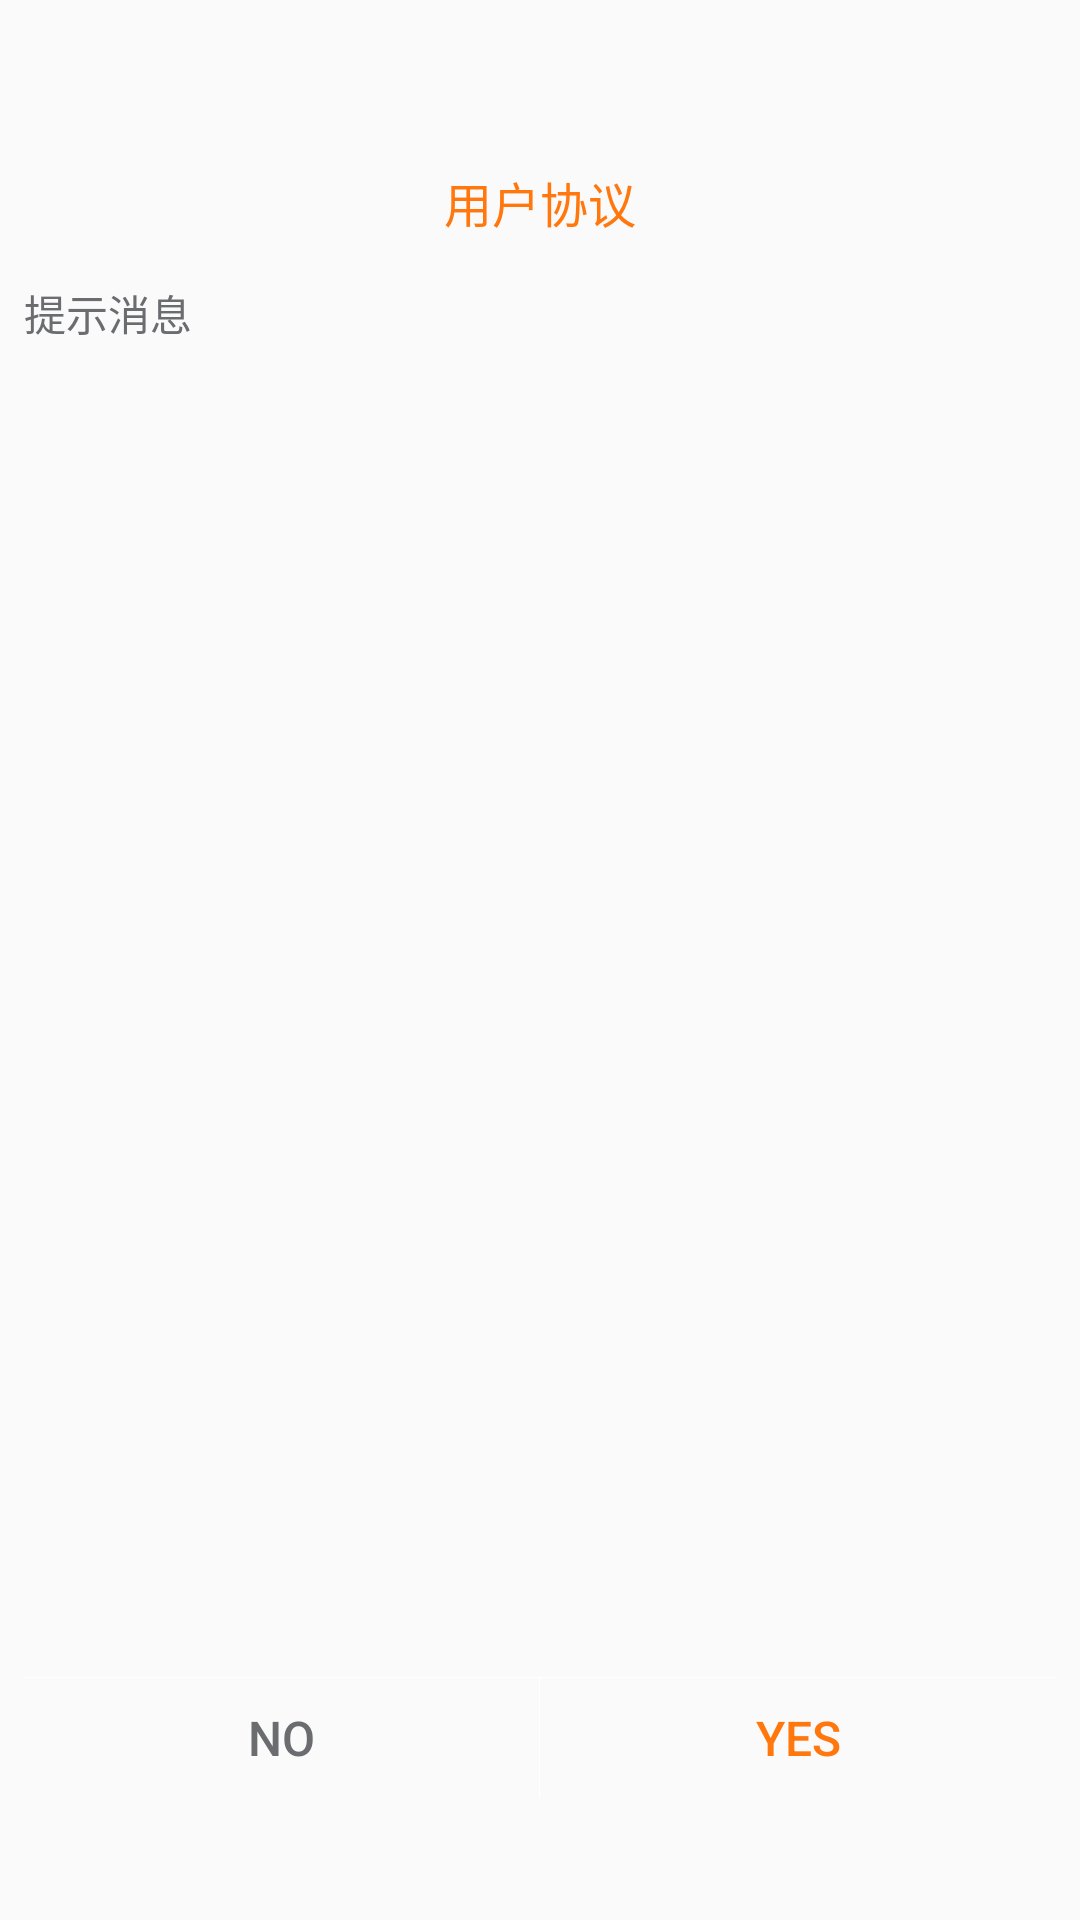

Here is an Android app screen rendered from its layout file. Give the layout XML and the strings, colors and styles it references.
<!-- AndroidManifest.xml: application theme AppTheme -->
<!-- res/layout/mydialog.xml -->
<?xml version="1.0" encoding="utf-8"?>
<RelativeLayout xmlns:android="http://schemas.android.com/apk/res/android"
    android:layout_width="match_parent"
    android:layout_height="match_parent"
    android:background="@drawable/mydialog">

    <LinearLayout
        android:layout_width="match_parent"
        android:layout_height="wrap_content"
        android:layout_marginLeft="8dp"
        android:layout_marginRight="8dp"
        android:orientation="vertical"
        android:layout_centerVertical="true">

        <TextView
            android:id="@+id/title"
            android:layout_width="wrap_content"
            android:layout_height="wrap_content"
            android:layout_gravity="center"
            android:layout_margin="15dp"
            android:gravity="center"
            android:text="用户协议"
            android:textColor="@color/color_ff770d"
            android:textSize="16sp" />

        <ScrollView
            android:id="@+id/showProtocol"
            android:layout_width="wrap_content"
            android:layout_height="450dp"
            android:scrollbars="none">

            <TextView
                android:id="@+id/message"
                android:layout_width="wrap_content"
                android:layout_height="wrap_content"
                android:text="提示消息"
                android:textColor="@color/color_6b6c70" />
        </ScrollView>

        <View
            android:layout_width="match_parent"
            android:layout_height="1px"
            android:layout_marginTop="15dp"
            android:background="@color/color_FFFFFF" />

        <LinearLayout
            android:layout_width="match_parent"
            android:layout_height="40dp"
            android:orientation="horizontal">

            <Button
                android:id="@+id/no"
                android:layout_width="0dp"
                android:layout_height="match_parent"
                android:layout_weight="1"
                android:background="@null"
                android:gravity="center"
                android:singleLine="true"
                android:text="No"
                android:textColor="@color/color_6b6c70"
                android:textSize="16sp" />

            <View
                android:layout_width="1px"
                android:layout_height="match_parent"
                android:background="@color/color_FFFFFF" />

            <Button
                android:id="@+id/yes"
                android:layout_width="0dp"
                android:layout_height="match_parent"
                android:layout_weight="1"
                android:background="@null"
                android:gravity="center"
                android:singleLine="true"
                android:text="Yes"
                android:textColor="@color/color_ff770d"
                android:textSize="16sp" />
        </LinearLayout>
    </LinearLayout>

</RelativeLayout>
<!-- resources referenced by this layout -->
<resources>
  <color name="color_6b6c70">#6b6c70</color>
  <color name="color_FFFFFF">#FFFFFF</color>
  <color name="color_ff770d">#ff770d</color>
  <style name="AppTheme" parent="Theme.AppCompat.Light.DarkActionBar">
          
          <item name="colorPrimary">@color/color_ff770d</item>
          <item name="colorPrimaryDark">@color/color_ff770d</item>
          <item name="colorAccent">@color/color_ff770d</item>
          <item name="windowActionBar">false</item>
          <item name="windowNoTitle">true</item>
      </style>
</resources>
